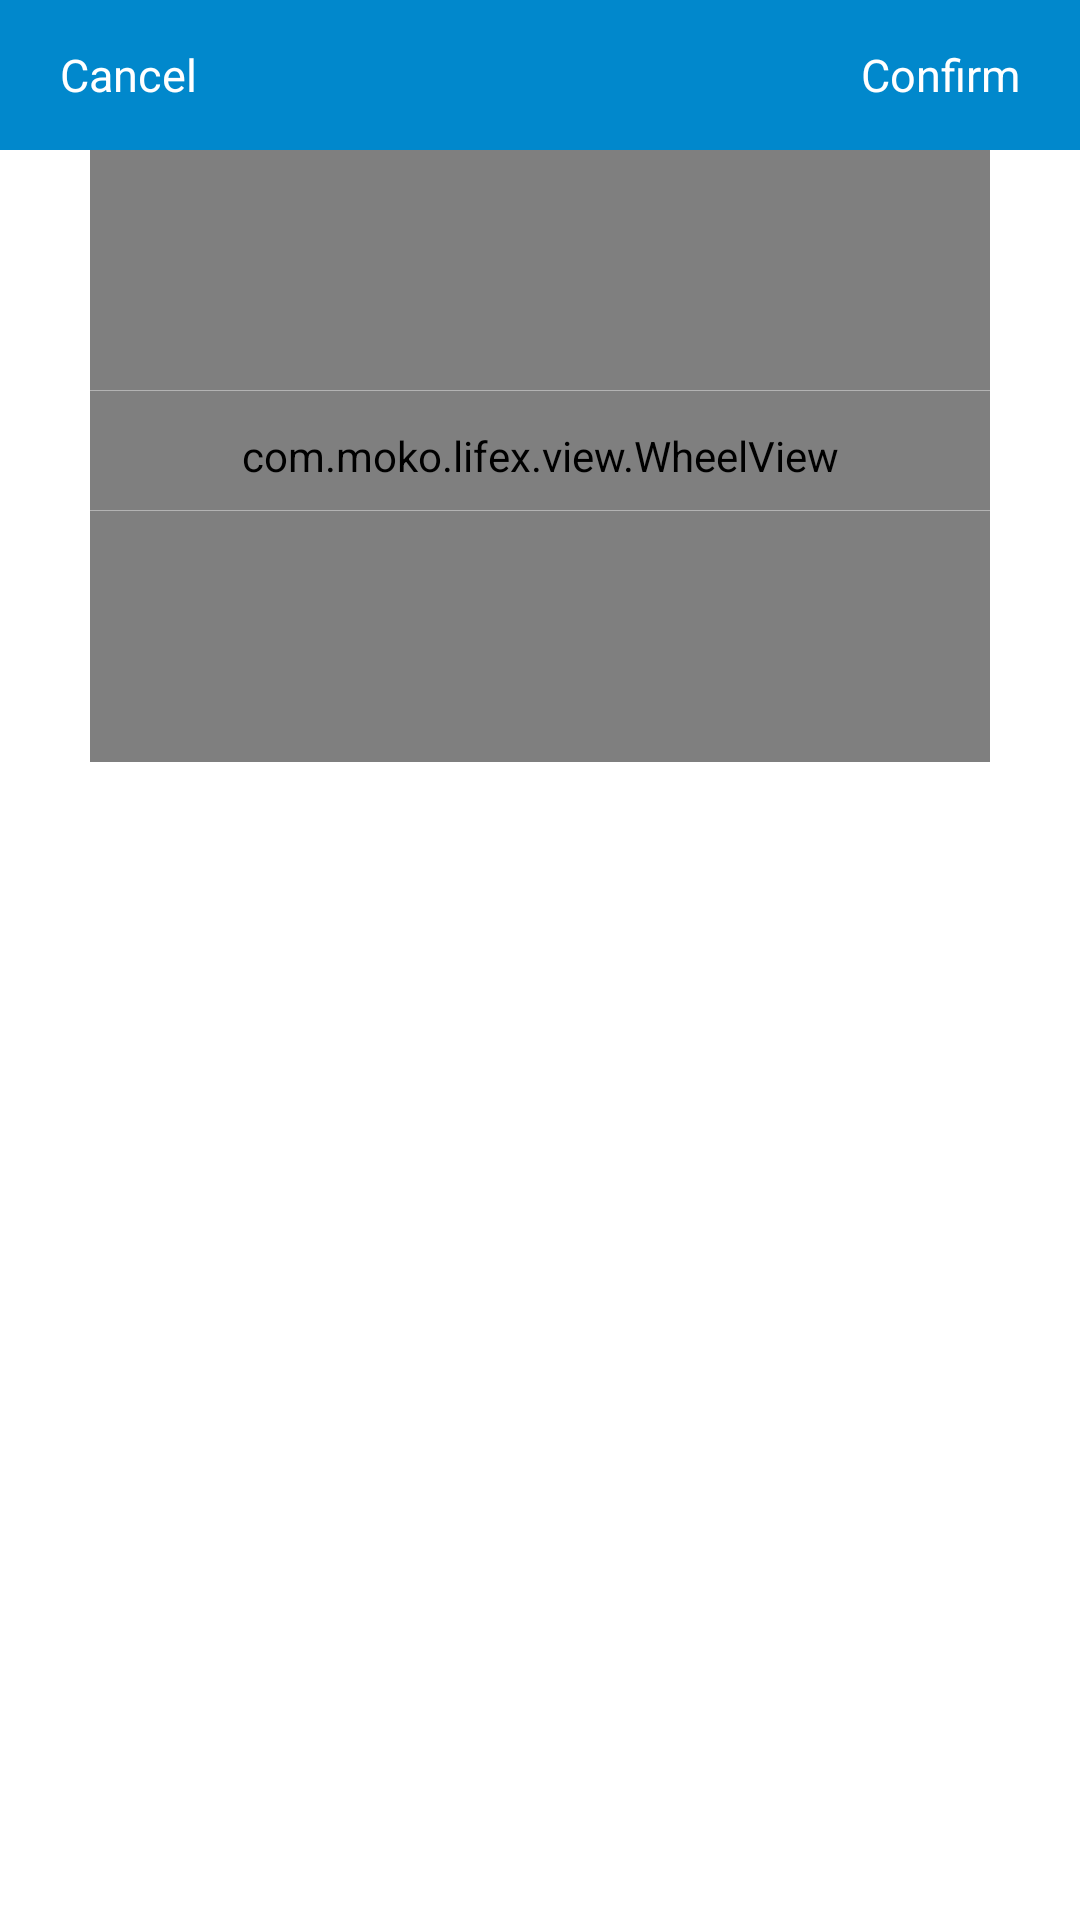

Write the Android layout XML for this screen, with the resource values it uses.
<!-- AndroidManifest.xml: application theme LaunchActivityTheme -->
<!-- res/layout/dialog_bottom.xml -->
<?xml version="1.0" encoding="utf-8"?>
<androidx.constraintlayout.widget.ConstraintLayout xmlns:android="http://schemas.android.com/apk/res/android"
    xmlns:app="http://schemas.android.com/apk/res-auto"
    android:layout_width="match_parent"
    android:layout_height="wrap_content"
    android:background="@color/white_ffffff"
    android:paddingBottom="20dp">

    <RelativeLayout
        android:layout_width="0dp"
        android:layout_height="50dp"
        android:background="@color/blue_0188cc"
        app:layout_constraintLeft_toLeftOf="parent"
        app:layout_constraintRight_toRightOf="parent"
        app:layout_constraintTop_toTopOf="parent">

        <TextView
            android:id="@+id/tv_cancel"
            android:layout_width="wrap_content"
            android:layout_height="match_parent"
            android:gravity="center"
            android:paddingLeft="20dp"
            android:paddingRight="20dp"
            android:text="@string/cancel"
            android:textColor="@color/white_ffffff"
            android:textSize="15sp" />

        <TextView
            android:id="@+id/tv_confirm"
            android:layout_width="wrap_content"
            android:layout_height="match_parent"
            android:layout_alignParentRight="true"
            android:gravity="center"
            android:paddingLeft="20dp"
            android:paddingRight="20dp"
            android:text="@string/confirm"
            android:textColor="@color/white_ffffff"
            android:textSize="15sp" />
    </RelativeLayout>

    <com.moko.lifex.view.WheelView
        android:id="@+id/wv_bottom"
        android:layout_width="0dp"
        android:layout_height="204dp"
        android:layout_marginLeft="30dp"
        android:layout_marginTop="50dp"
        android:layout_marginRight="30dp"
        app:itemNumber="5"
        app:layout_constraintLeft_toLeftOf="parent"
        app:layout_constraintRight_toRightOf="parent"
        app:layout_constraintTop_toTopOf="parent"
        app:lineColor="@color/transparent"
        app:lineHeight="1dp"
        app:maskHeight="0dp"
        app:noEmpty="true"
        app:normalTextColor="@color/black_333333"
        app:normalTextSize="15sp"
        app:selectedTextColor="@color/blue_0188cc"
        app:selectedTextSize="18sp"
        app:unitHeight="40dp" />

    <View
        android:layout_width="0dp"
        android:layout_height="1px"
        android:layout_marginLeft="30dp"
        android:layout_marginTop="130dp"
        android:layout_marginRight="30dp"
        android:background="@color/grey_b3b3b3"
        app:layout_constraintLeft_toLeftOf="parent"
        app:layout_constraintRight_toRightOf="parent"
        app:layout_constraintTop_toTopOf="parent" />

    <View
        android:layout_width="0dp"
        android:layout_height="1px"
        android:layout_marginLeft="30dp"
        android:layout_marginTop="170dp"
        android:layout_marginRight="30dp"
        android:background="@color/grey_b3b3b3"
        app:layout_constraintLeft_toLeftOf="parent"
        app:layout_constraintRight_toRightOf="parent"
        app:layout_constraintTop_toTopOf="parent" />
</androidx.constraintlayout.widget.ConstraintLayout>
<!-- resources referenced by this layout -->
<resources>
  <color name="black_333333">#333333</color>
  <color name="blue_0188cc">#0188cc</color>
  <color name="grey_b3b3b3">#b3b3b3</color>
  <color name="transparent">#00000000</color>
  <color name="white_ffffff">#ffffff</color>
  <string name="cancel">Cancel</string>
  <string name="confirm">Confirm</string>
  <style name="LaunchActivityTheme" parent="android:Theme.Holo.Light.NoActionBar">
          <item name="android:windowBackground">@android:color/transparent</item>
          <item name="android:colorBackground">@android:color/transparent</item>
          <item name="android:colorForeground">@android:color/transparent</item>
      </style>
</resources>
